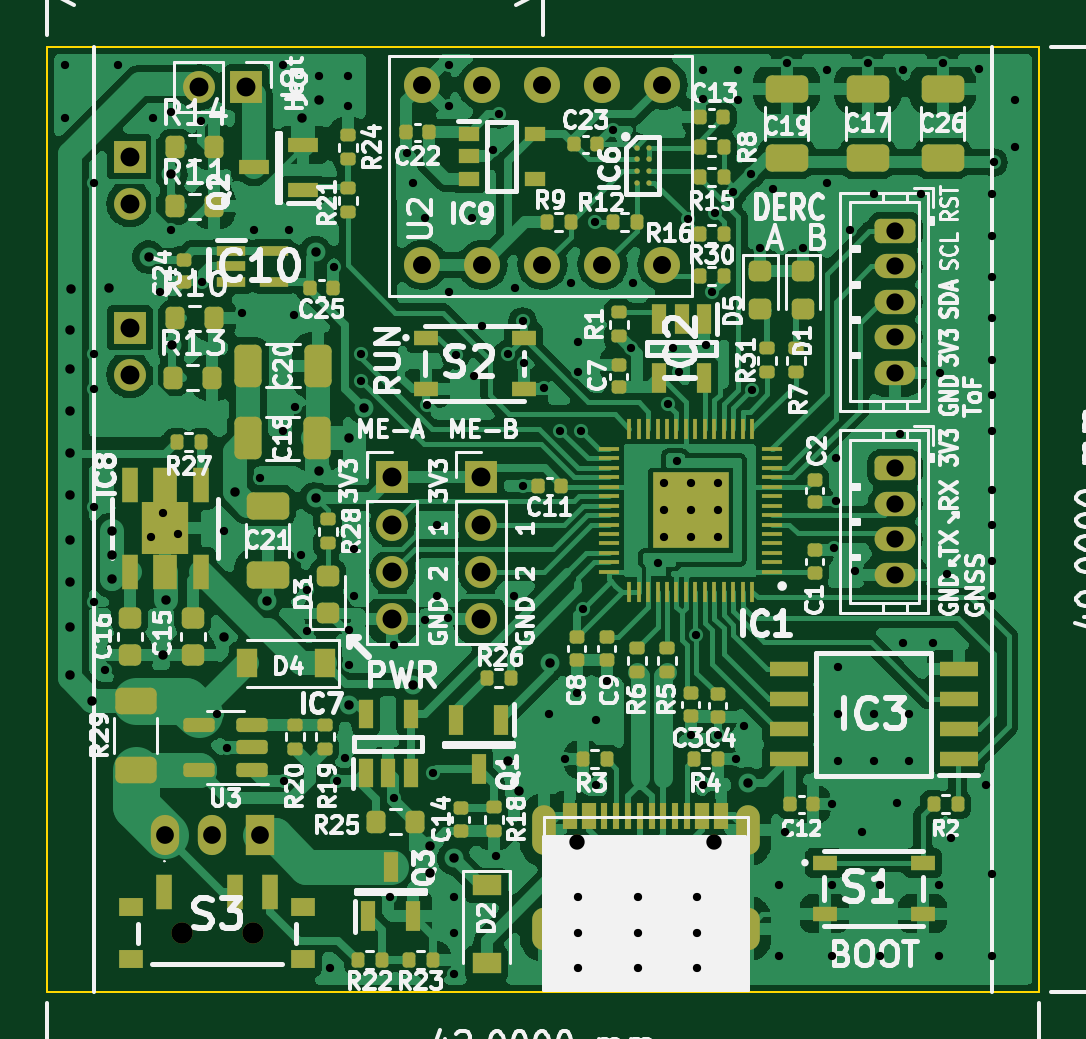
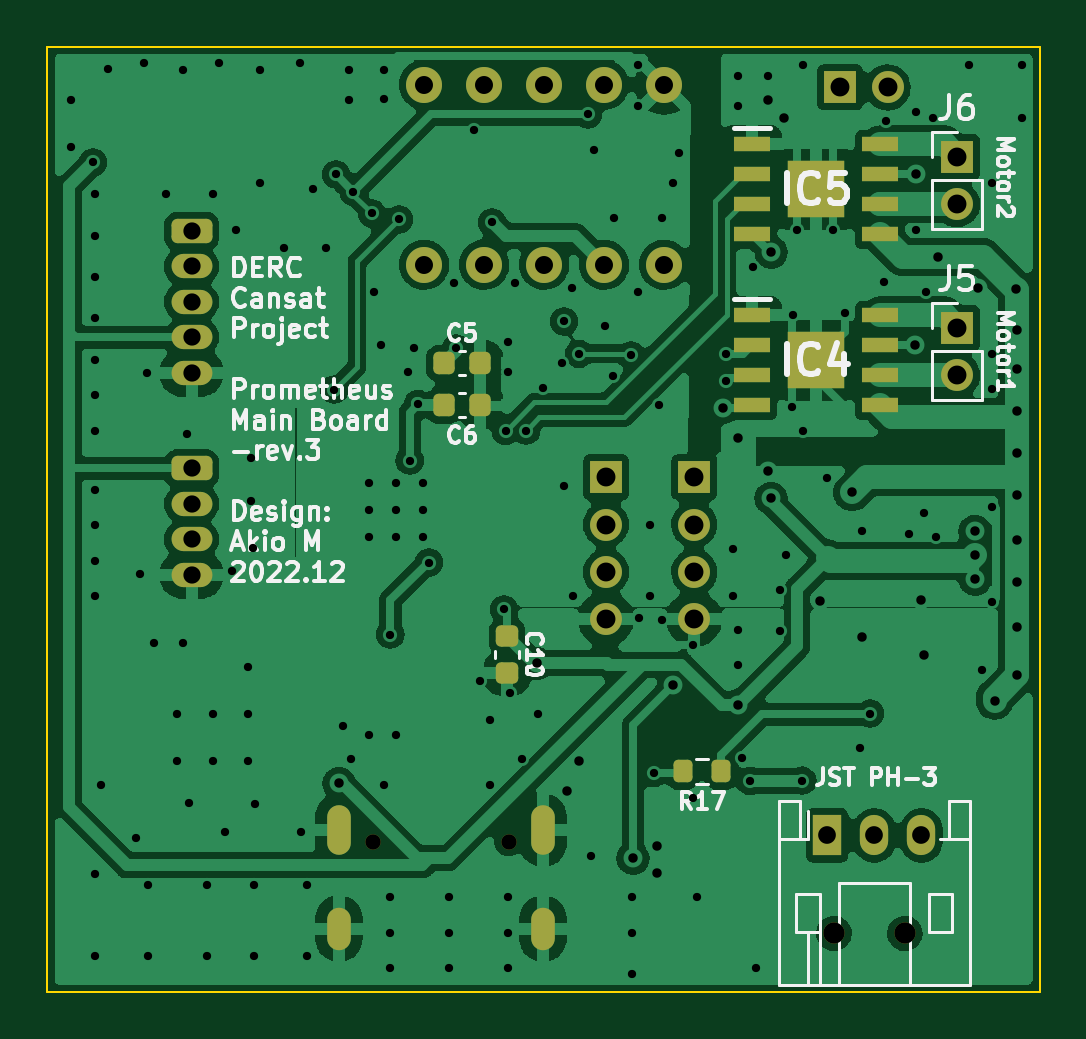
Circuit board: 10 layer files. Board 42.0 x 40.0 mm.
- bottom_copper: prometheus-em-B_Cu.gbl (142735 bytes)
- bottom_mask: prometheus-em-B_Mask.gbs (3867 bytes)
- paste: prometheus-em-B_Paste.gbp (2146 bytes)
- bottom_silk: prometheus-em-B_Silkscreen.gbo (29958 bytes)
- outline: prometheus-em-Edge_Cuts.gm1 (682 bytes)
- top_copper: prometheus-em-F_Cu.gtl (258294 bytes)
- top_mask: prometheus-em-F_Mask.gts (13025 bytes)
- paste: prometheus-em-F_Paste.gtp (11338 bytes)
- top_silk: prometheus-em-F_Silkscreen.gto (109500 bytes)
- drill: prometheus-em.drl (4879 bytes)

=== bottom_copper: prometheus-em-B_Cu.gbl (142735 bytes, source omitted) ===
=== bottom_mask: prometheus-em-B_Mask.gbs ===
%TF.GenerationSoftware,KiCad,Pcbnew,(6.0.4)*%
%TF.CreationDate,2022-12-07T00:30:15+09:00*%
%TF.ProjectId,prometheus-em,70726f6d-6574-4686-9575-732d656d2e6b,rev?*%
%TF.SameCoordinates,Original*%
%TF.FileFunction,Soldermask,Bot*%
%TF.FilePolarity,Negative*%
%FSLAX46Y46*%
G04 Gerber Fmt 4.6, Leading zero omitted, Abs format (unit mm)*
G04 Created by KiCad (PCBNEW (6.0.4)) date 2022-12-07 00:30:15*
%MOMM*%
%LPD*%
G01*
G04 APERTURE LIST*
G04 Aperture macros list*
%AMRoundRect*
0 Rectangle with rounded corners*
0 $1 Rounding radius*
0 $2 $3 $4 $5 $6 $7 $8 $9 X,Y pos of 4 corners*
0 Add a 4 corners polygon primitive as box body*
4,1,4,$2,$3,$4,$5,$6,$7,$8,$9,$2,$3,0*
0 Add four circle primitives for the rounded corners*
1,1,$1+$1,$2,$3*
1,1,$1+$1,$4,$5*
1,1,$1+$1,$6,$7*
1,1,$1+$1,$8,$9*
0 Add four rect primitives between the rounded corners*
20,1,$1+$1,$2,$3,$4,$5,0*
20,1,$1+$1,$4,$5,$6,$7,0*
20,1,$1+$1,$6,$7,$8,$9,0*
20,1,$1+$1,$8,$9,$2,$3,0*%
G04 Aperture macros list end*
%ADD10R,1.350000X1.350000*%
%ADD11O,1.350000X1.350000*%
%ADD12RoundRect,0.250000X-0.615000X0.265000X-0.615000X-0.265000X0.615000X-0.265000X0.615000X0.265000X0*%
%ADD13O,1.730000X1.030000*%
%ADD14C,0.650000*%
%ADD15O,1.000000X1.800000*%
%ADD16O,1.000000X2.100000*%
%ADD17C,1.524000*%
%ADD18C,0.900000*%
%ADD19RoundRect,0.225000X-0.250000X0.225000X-0.250000X-0.225000X0.250000X-0.225000X0.250000X0.225000X0*%
%ADD20R,1.200000X1.700000*%
%ADD21O,1.200000X1.700000*%
%ADD22RoundRect,0.225000X0.225000X0.250000X-0.225000X0.250000X-0.225000X-0.250000X0.225000X-0.250000X0*%
%ADD23RoundRect,0.200000X-0.200000X-0.275000X0.200000X-0.275000X0.200000X0.275000X-0.200000X0.275000X0*%
%ADD24R,1.525000X0.650000*%
%ADD25R,2.390000X2.390000*%
G04 APERTURE END LIST*
D10*
%TO.C,J8*%
X44434000Y-37719000D03*
D11*
X42434000Y-37719000D03*
%TD*%
D12*
%TO.C,J4*%
X71900000Y-43800000D03*
D13*
X71900000Y-45300000D03*
X71900000Y-46800000D03*
X71900000Y-48300000D03*
X71900000Y-49800000D03*
%TD*%
D10*
%TO.C,J3*%
X54356000Y-54226200D03*
D11*
X54356000Y-56226200D03*
X54356000Y-58226200D03*
X54356000Y-60226200D03*
%TD*%
D10*
%TO.C,J1*%
X50622200Y-54226200D03*
D11*
X50622200Y-56226200D03*
X50622200Y-58226200D03*
X50622200Y-60226200D03*
%TD*%
D12*
%TO.C,J2*%
X71900000Y-53850000D03*
D13*
X71900000Y-55350000D03*
X71900000Y-56850000D03*
X71900000Y-58350000D03*
%TD*%
D14*
%TO.C,U1*%
X64231000Y-69649000D03*
X58451000Y-69649000D03*
D15*
X65661000Y-73329000D03*
D16*
X57021000Y-69149000D03*
D15*
X57021000Y-73329000D03*
D16*
X65661000Y-69149000D03*
%TD*%
D17*
%TO.C,U2*%
X51896000Y-45229000D03*
X54436000Y-45229000D03*
X56976000Y-45229000D03*
X59516000Y-45229000D03*
X62056000Y-45229000D03*
X62056000Y-37609000D03*
X59516000Y-37609000D03*
X56976000Y-37609000D03*
X54436000Y-37609000D03*
X51896000Y-37609000D03*
%TD*%
D18*
%TO.C,S3*%
X44706800Y-73533000D03*
X41706800Y-73533000D03*
%TD*%
D19*
%TO.C,C10*%
X58547000Y-60960000D03*
X58547000Y-62510000D03*
%TD*%
D10*
%TO.C,J5*%
X39497000Y-47895000D03*
D11*
X39497000Y-49895000D03*
%TD*%
D20*
%TO.C,J7*%
X45000000Y-69381200D03*
D21*
X43000000Y-69381200D03*
X41000000Y-69381200D03*
%TD*%
D22*
%TO.C,C6*%
X61227000Y-51181000D03*
X59677000Y-51181000D03*
%TD*%
D23*
%TO.C,R17*%
X49467000Y-66675000D03*
X51117000Y-66675000D03*
%TD*%
D24*
%TO.C,IC4*%
X48178000Y-47371000D03*
X48178000Y-48641000D03*
X48178000Y-49911000D03*
X48178000Y-51181000D03*
X42754000Y-51181000D03*
X42754000Y-49911000D03*
X42754000Y-48641000D03*
X42754000Y-47371000D03*
D25*
X45466000Y-49276000D03*
%TD*%
D22*
%TO.C,C5*%
X61227000Y-49403000D03*
X59677000Y-49403000D03*
%TD*%
D24*
%TO.C,IC5*%
X48178000Y-40132000D03*
X48178000Y-41402000D03*
X48178000Y-42672000D03*
X48178000Y-43942000D03*
X42754000Y-43942000D03*
X42754000Y-42672000D03*
X42754000Y-41402000D03*
X42754000Y-40132000D03*
D25*
X45466000Y-42037000D03*
%TD*%
D10*
%TO.C,J6*%
X39497000Y-40656000D03*
D11*
X39497000Y-42656000D03*
%TD*%
M02*

=== paste: prometheus-em-B_Paste.gbp (2146 bytes, source withheld) ===
=== bottom_silk: prometheus-em-B_Silkscreen.gbo (29958 bytes, source omitted) ===
=== outline: prometheus-em-Edge_Cuts.gm1 ===
%TF.GenerationSoftware,KiCad,Pcbnew,(6.0.4)*%
%TF.CreationDate,2022-12-07T00:30:15+09:00*%
%TF.ProjectId,prometheus-em,70726f6d-6574-4686-9575-732d656d2e6b,rev?*%
%TF.SameCoordinates,Original*%
%TF.FileFunction,Profile,NP*%
%FSLAX46Y46*%
G04 Gerber Fmt 4.6, Leading zero omitted, Abs format (unit mm)*
G04 Created by KiCad (PCBNEW (6.0.4)) date 2022-12-07 00:30:15*
%MOMM*%
%LPD*%
G01*
G04 APERTURE LIST*
%TA.AperFunction,Profile*%
%ADD10C,0.100000*%
%TD*%
G04 APERTURE END LIST*
D10*
X36000000Y-36000000D02*
X78000000Y-36000000D01*
X78000000Y-36000000D02*
X78000000Y-76000000D01*
X78000000Y-76000000D02*
X36000000Y-76000000D01*
X36000000Y-76000000D02*
X36000000Y-36000000D01*
M02*

=== top_copper: prometheus-em-F_Cu.gtl (258294 bytes, source omitted) ===
=== top_mask: prometheus-em-F_Mask.gts (13025 bytes, source omitted) ===
=== paste: prometheus-em-F_Paste.gtp (11338 bytes, source omitted) ===
=== top_silk: prometheus-em-F_Silkscreen.gto (109500 bytes, source omitted) ===
=== drill: prometheus-em.drl ===
M48
; DRILL file {KiCad (6.0.4)} date Wed Dec  7 00:30:21 2022
; FORMAT={-:-/ absolute / metric / decimal}
; #@! TF.CreationDate,2022-12-07T00:30:21+09:00
; #@! TF.GenerationSoftware,Kicad,Pcbnew,(6.0.4)
; #@! TF.FileFunction,MixedPlating,1,2
FMAT,2
METRIC
; #@! TA.AperFunction,Plated,PTH,ViaDrill
T1C0.350
; #@! TA.AperFunction,Plated,PTH,ViaDrill
T2C0.400
; #@! TA.AperFunction,Plated,PTH,ComponentDrill
T3C0.600
; #@! TA.AperFunction,Plated,PTH,ComponentDrill
T4C0.730
; #@! TA.AperFunction,Plated,PTH,ComponentDrill
T5C0.750
; #@! TA.AperFunction,Plated,PTH,ComponentDrill
T6C0.762
; #@! TA.AperFunction,Plated,PTH,ComponentDrill
T7C0.800
; #@! TA.AperFunction,NonPlated,NPTH,ComponentDrill
T8C0.650
; #@! TA.AperFunction,NonPlated,NPTH,ComponentDrill
T9C0.900
%
G90
G05
T1
X36.75Y-36.75
X36.75Y-39.0
X38.0Y-41.75
X38.0Y-49.0
X38.0Y-50.5
X38.0Y-55.5
X38.0Y-59.5
X38.45Y-62.4
X39.0Y-36.75
X40.386Y-56.769
X40.5Y-39.0
X40.8Y-46.371
X40.894Y-55.753
X41.25Y-38.75
X41.25Y-43.75
X41.529Y-56.642
X42.5Y-39.133
X42.58Y-45.964
X43.18Y-64.226
X43.5Y-56.5
X43.6Y-65.7
X44.25Y-47.25
X44.75Y-43.75
X45.0Y-54.25
X46.0Y-36.75
X46.0Y-52.25
X46.047Y-67.066
X46.25Y-43.75
X46.442Y-47.371
X46.5Y-51.235
X46.75Y-57.5
X47.0Y-59.0
X47.0Y-60.75
X47.5Y-37.25
X48.0Y-75.0
X48.133Y-45.339
X48.26Y-67.081
X48.6Y-66.1
X48.75Y-37.25
X48.75Y-38.5
X48.767Y-62.165
X48.768Y-60.706
X49.0Y-57.25
X49.0Y-59.25
X49.276Y-49.022
X49.276Y-50.165
X50.5Y-72.0
X50.673Y-61.341
X50.673Y-67.818
X51.25Y-40.5
X51.5Y-41.75
X52.0Y-43.25
X52.0Y-60.25
X52.099Y-51.152
X52.33Y-66.746
X52.5Y-56.25
X52.5Y-59.25
X52.959Y-60.198
X53.0Y-36.75
X53.0Y-38.5
X53.0Y-46.4
X53.25Y-72.0
X53.25Y-73.5
X53.25Y-75.25
X53.297Y-49.065
X54.0Y-43.25
X54.075Y-49.925
X54.4Y-47.8
X54.864Y-40.386
X55.0Y-70.25
X55.118Y-38.862
X55.5Y-49.008
X55.75Y-59.25
X55.8Y-46.2
X56.134Y-47.625
X56.134Y-54.61
X56.2Y-49.4
X57.023Y-50.454
X57.25Y-64.25
X57.737Y-52.245
X57.912Y-66.167
X58.2Y-46.0
X58.42Y-63.373
X58.5Y-48.5
X58.5Y-49.75
X58.5Y-72.0
X58.5Y-73.5
X58.5Y-75.0
X58.605Y-52.266
X58.674Y-59.817
X59.182Y-43.434
X59.25Y-64.5
X59.25Y-67.25
X59.69Y-62.865
X59.944Y-39.536
X60.705Y-48.769
X60.8Y-46.0
X61.0Y-72.0
X61.0Y-73.5
X61.0Y-75.0
X61.849Y-57.836
X62.103Y-54.483
X62.103Y-55.626
X62.103Y-56.769
X62.305Y-51.134
X62.5Y-48.75
X62.662Y-53.518
X62.75Y-49.75
X63.119Y-43.307
X63.246Y-54.483
X63.246Y-55.626
X63.246Y-56.769
X63.246Y-65.151
X63.488Y-60.881
X63.5Y-72.0
X63.5Y-73.5
X63.5Y-75.0
X63.75Y-37.0
X63.75Y-67.25
X63.754Y-38.227
X63.881Y-48.641
X64.166Y-46.392
X64.262Y-43.053
X64.389Y-54.483
X64.389Y-55.626
X64.389Y-56.769
X64.389Y-65.151
X65.046Y-42.142
X65.151Y-66.167
X65.25Y-37.0
X65.25Y-38.25
X65.5Y-64.75
X65.786Y-41.402
X65.859Y-50.51
X66.2Y-44.5
X66.75Y-42.0
X67.0Y-71.5
X67.0Y-74.5
X67.25Y-69.25
X67.31Y-36.703
X68.0Y-44.5
X69.0Y-37.0
X69.0Y-41.75
X69.215Y-68.072
X69.25Y-71.5
X69.25Y-74.5
X69.3Y-57.2
X69.4Y-53.4
X69.4Y-55.226
X69.5Y-62.25
X69.5Y-64.25
X69.5Y-66.25
X70.0Y-43.75
X70.2Y-58.2
X70.5Y-69.25
X70.739Y-36.703
X71.0Y-42.25
X71.0Y-64.25
X71.0Y-66.25
X71.25Y-71.5
X71.25Y-74.5
X72.0Y-68.0
X72.1Y-52.4
X72.25Y-37.0
X72.25Y-61.25
X72.5Y-64.25
X72.5Y-66.25
X73.0Y-42.25
X73.5Y-61.25
X73.75Y-71.5
X73.75Y-74.5
X73.8Y-49.8
X73.914Y-36.703
X74.1Y-58.3
X74.25Y-69.5
X75.438Y-36.957
X75.75Y-67.25
X76.0Y-42.25
X76.0Y-44.0
X76.0Y-45.75
X76.0Y-47.5
X76.0Y-49.25
X76.0Y-50.75
X76.0Y-52.25
X76.0Y-54.75
X76.0Y-56.25
X76.0Y-57.75
X76.0Y-59.25
X76.0Y-71.0
X76.0Y-74.5
X76.073Y-40.894
X77.0Y-38.25
X77.0Y-40.25
T2
X36.957Y-48.006
X36.957Y-49.657
X36.957Y-51.435
X36.957Y-53.213
X36.957Y-54.991
X36.957Y-56.896
X36.957Y-58.674
X36.957Y-60.579
X36.957Y-62.611
X37.0Y-46.25
X37.907Y-63.688
X38.608Y-46.228
X38.735Y-56.515
X38.735Y-57.531
X38.735Y-58.547
X40.3Y-44.9
X40.894Y-61.735
X41.021Y-59.436
X41.25Y-41.402
X41.275Y-48.641
X43.5Y-61.0
X43.942Y-54.864
X45.294Y-59.456
X46.8Y-39.0
X47.371Y-44.704
X47.371Y-55.118
X47.498Y-53.975
X47.5Y-38.25
X48.768Y-52.578
X48.768Y-63.881
X49.404Y-51.282
X51.507Y-63.022
X52.197Y-69.85
X52.197Y-70.993
X53.213Y-70.358
X55.5Y-66.25
X56.0Y-67.5
X57.277Y-62.103
X65.659Y-67.183
T4
X71.9Y-43.8
X71.9Y-45.3
X71.9Y-46.8
X71.9Y-48.3
X71.9Y-49.8
X71.9Y-53.85
X71.9Y-55.35
X71.9Y-56.85
X71.9Y-58.35
T5
X41.0Y-69.381
X43.0Y-69.381
X45.0Y-69.381
T6
X51.896Y-37.609
X51.896Y-45.229
X54.436Y-37.609
X54.436Y-45.229
X56.976Y-37.609
X56.976Y-45.229
X59.516Y-37.609
X59.516Y-45.229
X62.056Y-37.609
X62.056Y-45.229
T7
X39.497Y-40.656
X39.497Y-42.656
X39.497Y-47.895
X39.497Y-49.895
X42.434Y-37.719
X44.434Y-37.719
X50.622Y-54.226
X50.622Y-56.226
X50.622Y-58.226
X50.622Y-60.226
X54.356Y-54.226
X54.356Y-56.226
X54.356Y-58.226
X54.356Y-60.226
T8
X58.451Y-69.649
X64.231Y-69.649
T9
X41.707Y-73.533
X44.707Y-73.533
T3
G00X57.021Y-69.699
M15
G01X57.021Y-68.599
M16
G05
G00X57.021Y-73.729
M15
G01X57.021Y-72.929
M16
G05
G00X65.661Y-69.699
M15
G01X65.661Y-68.599
M16
G05
G00X65.661Y-73.729
M15
G01X65.661Y-72.929
M16
G05
T0
M30
